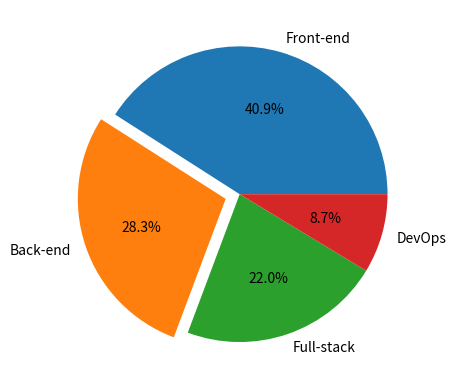

The matplotlib source for this figure:
import pandas as pd
import matplotlib.pyplot as plt

roles = [    
    "Front-end", 
    "Back-end",
    "Full-stack",
    "DevOps"
    ]

employees = [52,36,28,11]

plt.pie(employees, labels=roles, autopct="%.1f%%", explode=[0,.1,0,0])
plt.show()